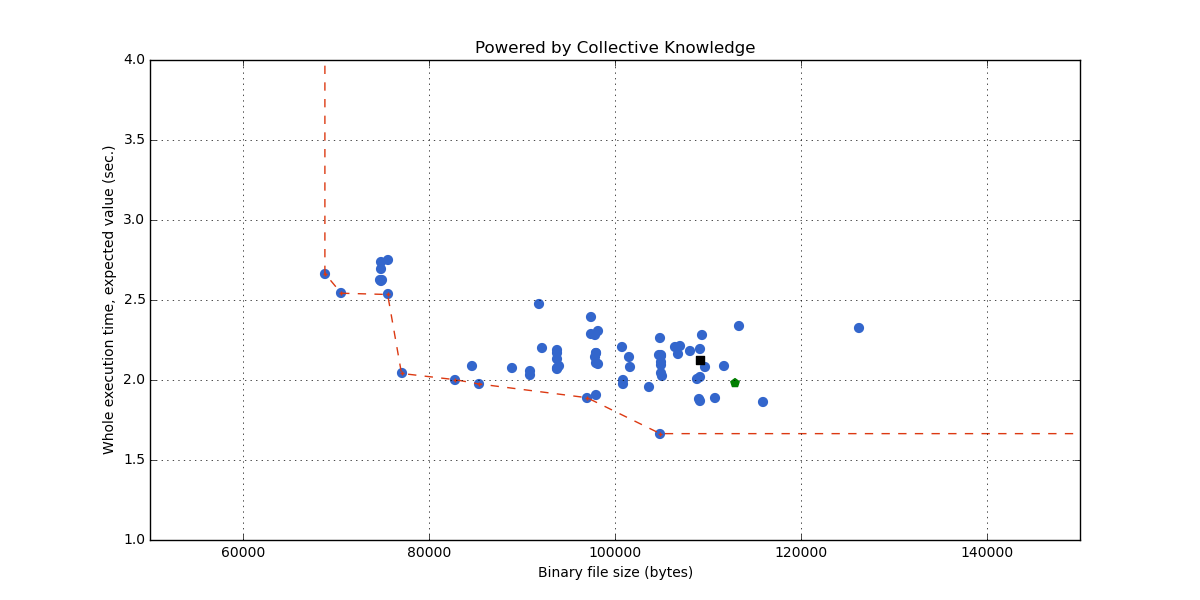

The file beside this chart, header and first rows:
##characteristics#compile#binary_size#mi…; ##characteristics#run#execution_time_ker…
109324; 2.281
104983; 2.114
104754; 2.153
357080; 5.494
97433; 2.289
97984; 2.107
97888; 2.145
115882; 1.864
357076; 6.242
91807; 2.472
97968; 1.905
111720; 2.086
90808; 2.031
106435; 2.205
104951; 2.042
104951; 2.159
97942; 2.171
357076; 5.671
352980; 5.825
74794; 2.691
357076; 5.963
104866; 1.664
100845; 1.996
75617; 2.752
93776; 2.186
97968; 2.169
110734; 1.885
109632; 2.08
106771; 2.159
101529; 2.141
68806; 2.664
357076; 6.582
97433; 2.391
90808; 2.058
93792; 2.169
353188; 5.397
74881; 2.621
77044; 2.04
100817; 1.973
85349; 1.975
357076; 6.185
357076; 5.755
74873; 2.737
113303; 2.334
82801; 2.001
93812; 2.07
109111; 2.195
93776; 2.13
93792; 2.072
101630; 2.083
75553; 2.534
357076; 6.809
357076; 6.204
96993; 1.889
84660; 2.086
109095; 2.019
74942; 2.623
88901; 2.076
98155; 2.307
104999; 2.096
... 29 more rows
